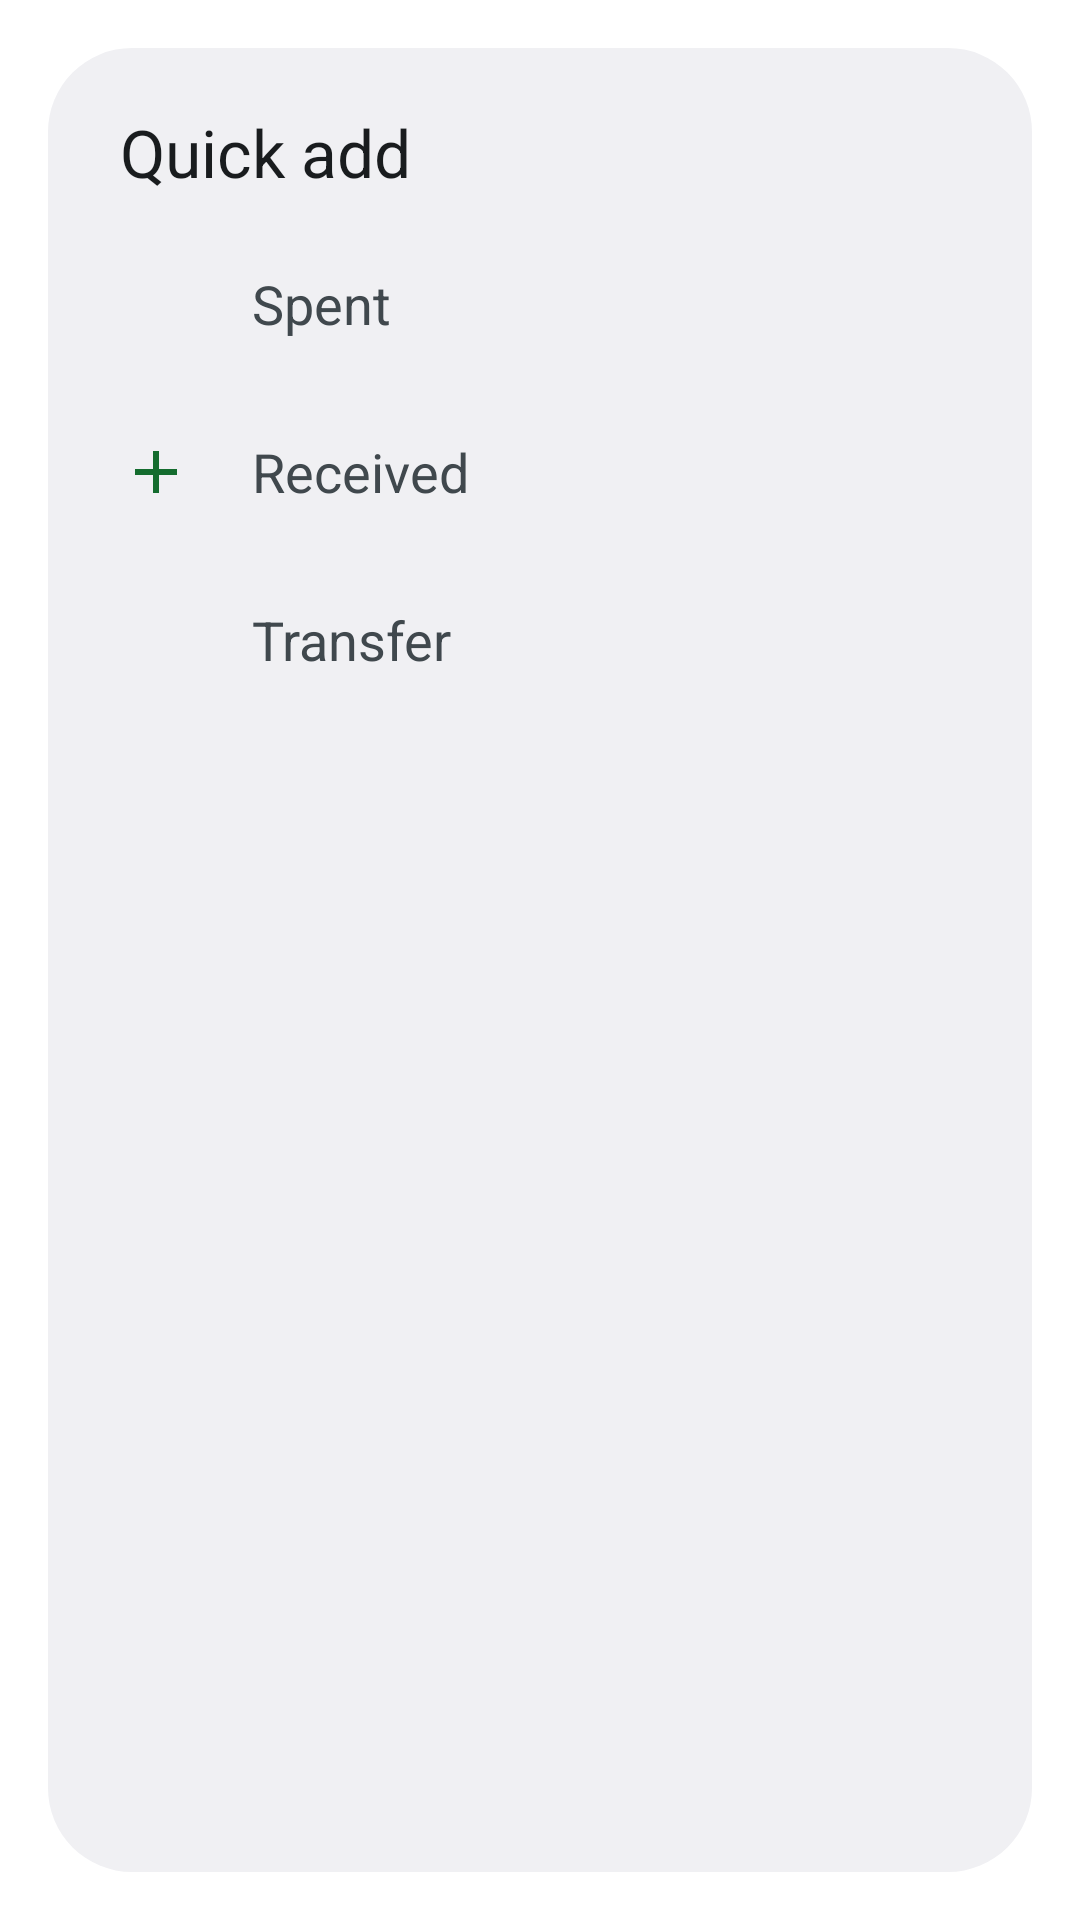

The Android layout XML behind this screen, and the referenced resources:
<!-- AndroidManifest.xml: activity theme QuickAdd -->
<!-- res/layout/quick_add.xml -->
<?xml version="1.0" encoding="utf-8"?>
<LinearLayout xmlns:android="http://schemas.android.com/apk/res/android"
    android:layout_width="wrap_content"
    android:layout_height="wrap_content"
    android:minWidth="280dp"
    android:orientation="vertical"
    android:paddingBottom="12dp">

    <TextView
        android:layout_width="wrap_content"
        android:layout_height="wrap_content"
        android:paddingStart="24dp"
        android:paddingTop="20dp"
        android:paddingEnd="24dp"
        android:paddingBottom="8dp"
        android:text="@string/qa_title"
        android:textAppearance="?android:attr/textAppearanceLarge" />

    <LinearLayout
        android:id="@+id/qa_out"
        android:layout_width="match_parent"
        android:layout_height="wrap_content"
        android:background="?android:attr/selectableItemBackground"
        android:clickable="true"
        android:focusable="true"
        android:gravity="center_vertical"
        android:minHeight="56dp"
        android:orientation="horizontal"
        android:paddingStart="24dp"
        android:paddingEnd="24dp">

        <ImageView
            android:layout_width="24dp"
            android:layout_height="24dp"
            android:importantForAccessibility="no"
            android:src="@drawable/ic_w_remove"
            android:tint="@color/w_spent" />

        <TextView
            android:layout_width="wrap_content"
            android:layout_height="wrap_content"
            android:layout_marginStart="20dp"
            android:text="@string/qa_out"
            android:textAppearance="?android:attr/textAppearanceMedium" />
    </LinearLayout>
    <LinearLayout
        android:id="@+id/qa_in"
        android:layout_width="match_parent"
        android:layout_height="wrap_content"
        android:background="?android:attr/selectableItemBackground"
        android:clickable="true"
        android:focusable="true"
        android:gravity="center_vertical"
        android:minHeight="56dp"
        android:orientation="horizontal"
        android:paddingStart="24dp"
        android:paddingEnd="24dp">

        <ImageView
            android:layout_width="24dp"
            android:layout_height="24dp"
            android:importantForAccessibility="no"
            android:src="@drawable/ic_w_add"
            android:tint="@color/w_got" />

        <TextView
            android:layout_width="wrap_content"
            android:layout_height="wrap_content"
            android:layout_marginStart="20dp"
            android:text="@string/qa_in"
            android:textAppearance="?android:attr/textAppearanceMedium" />
    </LinearLayout>
    <LinearLayout
        android:id="@+id/qa_tr"
        android:layout_width="match_parent"
        android:layout_height="wrap_content"
        android:background="?android:attr/selectableItemBackground"
        android:clickable="true"
        android:focusable="true"
        android:gravity="center_vertical"
        android:minHeight="56dp"
        android:orientation="horizontal"
        android:paddingStart="24dp"
        android:paddingEnd="24dp">

        <ImageView
            android:layout_width="24dp"
            android:layout_height="24dp"
            android:importantForAccessibility="no"
            android:src="@drawable/ic_w_swap"
            android:tint="@color/w_xfer" />

        <TextView
            android:layout_width="wrap_content"
            android:layout_height="wrap_content"
            android:layout_marginStart="20dp"
            android:text="@string/qa_tr"
            android:textAppearance="?android:attr/textAppearanceMedium" />
    </LinearLayout>
</LinearLayout>
<!-- resources referenced by this layout -->
<resources>
  <color name="w_got">#146C2E</color>
  <color name="w_spent">#BA1A1A</color>
  <color name="w_xfer">#1565C0</color>
  <!-- drawable ic_w_add (drawable) -->
  <?xml version="1.0" encoding="utf-8"?>
  <vector xmlns:android="http://schemas.android.com/apk/res/android"
      android:width="24dp"
      android:height="24dp"
      android:viewportWidth="24"
      android:viewportHeight="24">
      <path
          android:fillColor="@color/w_btn_fg"
          android:pathData="M19,13h-6v6h-2v-6H5v-2h6V5h2v6h6v2z" />
  </vector>
  <string name="qa_in">Received</string>
  <string name="qa_out">Spent</string>
  <string name="qa_title">Quick add</string>
  <string name="qa_tr">Transfer</string>
  <style name="QuickAdd" parent="@android:style/Theme.DeviceDefault.Light.Dialog.NoActionBar">
          <item name="android:windowCloseOnTouchOutside">true</item>
      </style>
  <color name="w_btn_fg">#00105C</color>
</resources>
